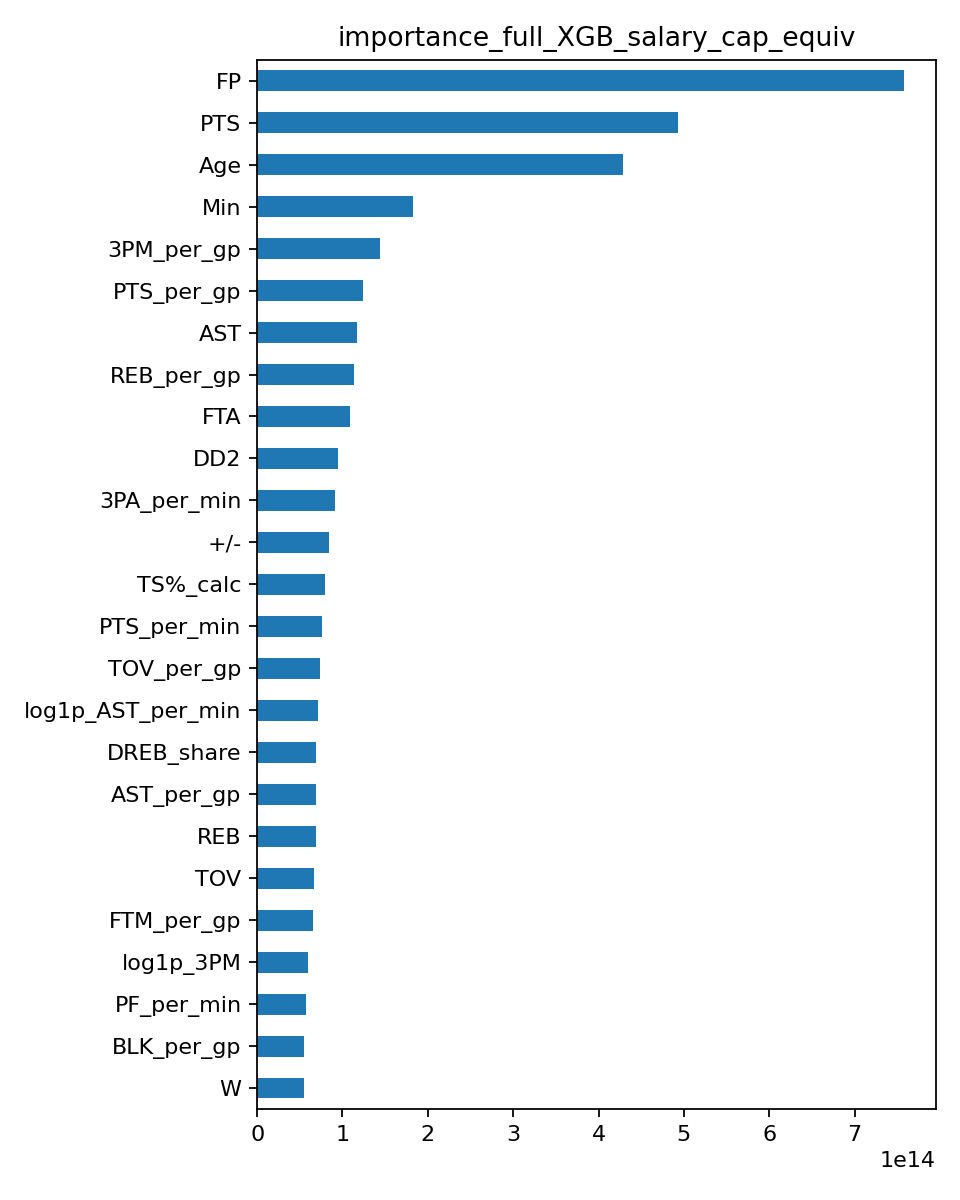

Data behind this chart, as committed beside it:
, importance
FP, 757546935648256
PTS, 492856087150592
Age, 428362321362944
Min, 182752703938560
3PM_per_gp, 144331100913664
PTS_per_gp, 124014857027584
AST, 116584815263744
REB_per_gp, 114014185062400
FTA, 109041527291904
DD2, 94985248571392
3PA_per_min, 91507793068032
+/-, 84586604265472
TS%_calc, 79818695639040
PTS_per_min, 76027153874944
TOV_per_gp, 73701051596800
log1p_AST_per_min, 70955359535104
DREB_share, 69490838601728
AST_per_gp, 69060444291072
REB, 68483526164480
TOV, 66335803441152
FTM_per_gp, 65328478420992
log1p_3PM, 60008414838784
PF_per_min, 56658390679552
BLK_per_gp, 55400363720704
W, 55360186482688
FGA_per_min, 54812364242944
OREB, 54089480142848
FT%, 54055439171584
DREB_per_min, 53699233710080
FTM_per_min, 53207405428736
3P%, 52269542277120
GP, 49058731261952
TOV_per_min, 47693799882752
log1p_DREB, 45635893985280
STL, 45285698961408
STL_per_gp, 43506617810944
log1p_PF, 41734604062720
OREB_per_min, 41663804211200
BLK, 40341918973952
FG%, 35720584495104
